Run: headless pygame with SDL's dummy video driver; simulated clock (each Clock.tick advances the game by its frame time, no real sleeping); random seed 0; keys injected as events and as key.get_pressed() state; no mouse input.
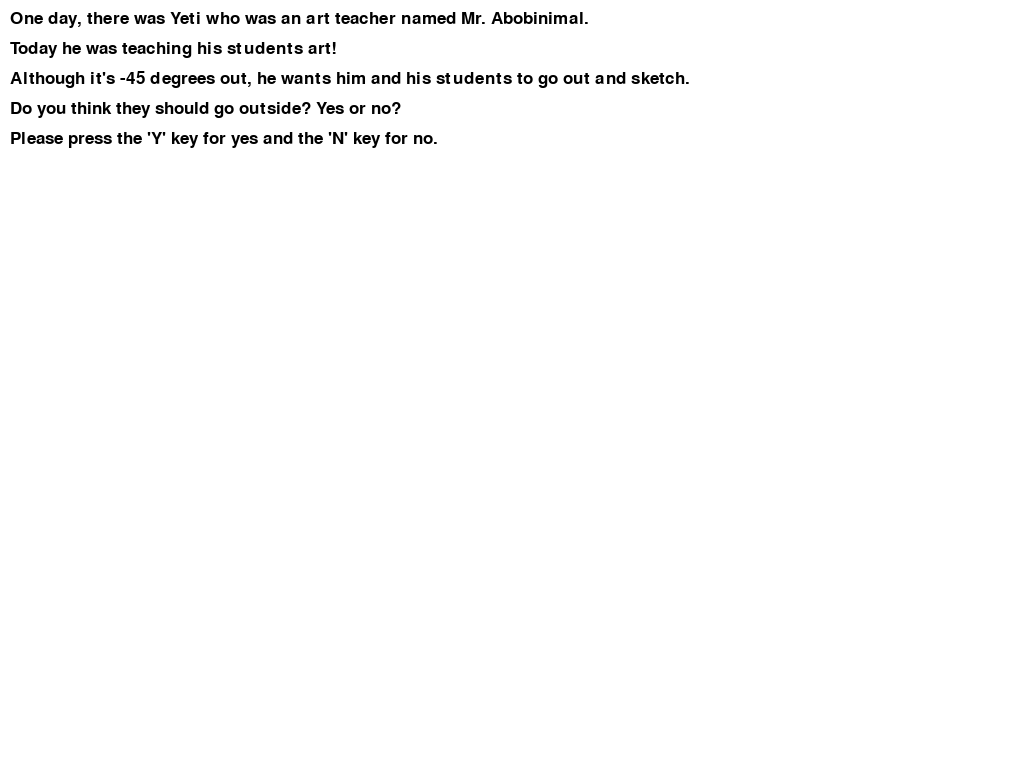
Frame 1 of 4 · flips 1–60 · no input
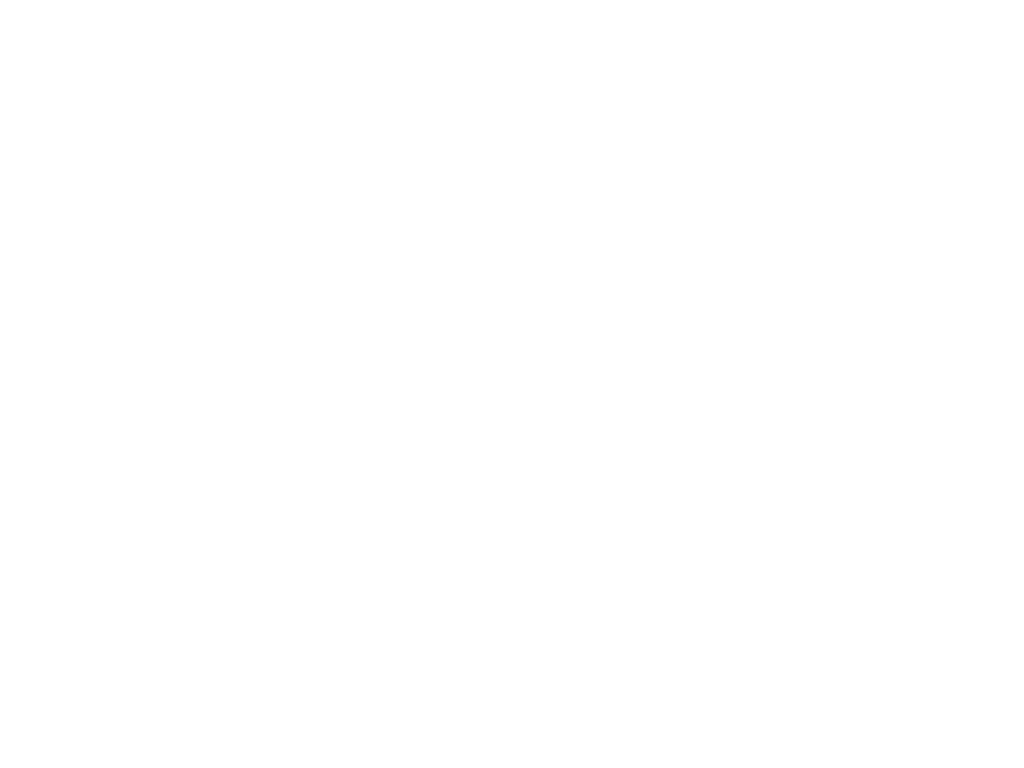
Frame 2 of 4 · flips 61–180 · tapped SPACE, RETURN · held RIGHT (→), D
Frame 3 of 4 · flips 181–300 · held DOWN (↓), S · screen unchanged from frame 2, image omitted
Frame 4 of 4 · flips 301–420 · held LEFT (←), A, UP (↑), W · screen unchanged from frame 3, image omitted

The pygame program that drew these frames:

import pygame
from pygame import display, font, event
from pygame.locals import *

# Setup display
pygame.init()
screen = display.set_mode()
display.set_caption("Capstone 2")
myFont = font.SysFont('arial', 25)  # Choose a font to use in game

# Directions displayed throughout game
directions = "Please press the 'Y' key for yes and the 'N' key for no."

# Counts how many questions have been asked
currentQuestion = 0


# Determines which question to ask
def story(answer, count):
    screen.fill("white")
    if count == 0:
        question1(answer)
    elif count == 1:
        question2(answer)
    elif count == 2:
        question3(answer)
    elif count == 3:
        end(answer)


# Displays the first part of the story
def intro():
    # Break up the string into multiple variables because there isn't text wrapping in Pygame
    intro1 = "One day, there was Yeti who was an art teacher named Mr. Abobinimal."
    intro2 = "Today he was teaching his students art!"
    intro3 = "Although it's -45 degrees out, he wants him and his students to go out and sketch."
    q1 = "Do you think they should go outside? Yes or no?"

    screen.fill("white")
    textSurface = myFont.render(intro1, True, "black")
    screen.blit(textSurface, (10, 10))
    textSurface = myFont.render(intro2, True, "black")
    screen.blit(textSurface, (10, 40))
    textSurface = myFont.render(intro3, True, "black")
    screen.blit(textSurface, (10, 70))
    textSurface = myFont.render(q1, True, "black")
    screen.blit(textSurface, (10, 100))
    textSurface = myFont.render(directions, True, "black")
    screen.blit(textSurface, (10, 130))


# Answer to the first question
def question1(answer):
    if answer == K_y:
        yes1 = "The kids headed out and put on their winter stuff so that they weren't cold."
        yes2 = "Eventually, they hear a very ferocious beast yell ROAR!"
        q2 = "Should they see what caused the sound? Yes or no?"

        textSurface = myFont.render(yes1, True, "black")
        screen.blit(textSurface, (10, 10))
        textSurface = myFont.render(yes2, True, "black")
        screen.blit(textSurface, (10, 40))
        textSurface = myFont.render(q2, True, "black")
        screen.blit(textSurface, (10, 70))
        textSurface = myFont.render(directions, True, "black")
        screen.blit(textSurface, (10, 100))

    elif answer == K_n:
        no1 = "These kids were glad! He had eventually changed his mind."
        no2 = "Although it's freezing out there, they watch droplets of snow fall down."
        no3 = "Suddenly, they hear a loud rumble! "
        no4 = "All the kids scrambled in fear. Although they want to investigate."
        q2 = "Should the kids and Mr. Abobinimal figure out this problem? Yes or no?"

        textSurface = myFont.render(no1, True, "black")
        screen.blit(textSurface, (10, 10))
        textSurface = myFont.render(no2, True, "black")
        screen.blit(textSurface, (10, 40))
        textSurface = myFont.render(no3, True, "black")
        screen.blit(textSurface, (10, 70))
        textSurface = myFont.render(no4, True, "black")
        screen.blit(textSurface, (10, 100))
        textSurface = myFont.render(q2, True, "black")
        screen.blit(textSurface, (10, 130))
        textSurface = myFont.render(directions, True, "black")
        screen.blit(textSurface, (10, 160))


# Answer to the second question
def question2(answer):
    if answer == K_y:
        yes1 = "Mr. Abobinimal and the students follow a mysterious cave."
        textSurface = myFont.render(yes1, True, "black")
        screen.blit(textSurface, (10, 10))

    elif answer == K_n:
        no1 = "They got frightened, but still decided to be brave."
        textSurface = myFont.render(no1, True, "black")
        screen.blit(textSurface, (10, 10))

    story2 = "As they're going through this random cave,"
    story3 = "they hear a bunch of grumbling noises."
    story4 = "What's this? They wonder with fear."
    q3 = "Do you think they should enter the cave? Yes or no?"

    textSurface = myFont.render(story2, True, "black")
    screen.blit(textSurface, (10, 40))
    textSurface = myFont.render(story3, True, "black")
    screen.blit(textSurface, (10, 70))
    textSurface = myFont.render(story4, True, "black")
    screen.blit(textSurface, (10, 100))
    textSurface = myFont.render(q3, True, "black")
    screen.blit(textSurface, (10, 130))
    textSurface = myFont.render(directions, True, "black")
    screen.blit(textSurface, (10, 160))


# Answer to the third question
def question3(answer):
    if answer == K_y:
        yes1 = "They enter the cave."
        yes2 = "Turns out, it's a pretty large place"
        yes3 = "It may have been sunny out, but in the cave it was dark."
        yes4 = "They all acted scared at first, but then the noises began to stop."
        q4 = "Should they go any deeper? Yes or No?"

        textSurface = myFont.render(yes1, True, "black")
        screen.blit(textSurface, (10, 10))
        textSurface = myFont.render(yes2, True, "black")
        screen.blit(textSurface, (10, 40))
        textSurface = myFont.render(yes3, True, "black")
        screen.blit(textSurface, (10, 70))
        textSurface = myFont.render(yes4, True, "black")
        screen.blit(textSurface, (10, 100))
        textSurface = myFont.render(q4, True, "black")
        screen.blit(textSurface, (10, 130))
        textSurface = myFont.render(directions, True, "black")
        screen.blit(textSurface, (10, 160))

    elif answer == K_n:
        no1 = "The teacher and students hesitate for a moment,"
        no2 = "they realized as long as they didn't get eaten, they're fine."
        no3 = "They leave it to themselves to find the monster,"
        no4 = "but still, they're wondering IF they should do it."
        q4 = "Should they find the monster?"

        textSurface = myFont.render(no1, True, "black")
        screen.blit(textSurface, (10, 10))
        textSurface = myFont.render(no2, True, "black")
        screen.blit(textSurface, (10, 40))
        textSurface = myFont.render(no3, True, "black")
        screen.blit(textSurface, (10, 70))
        textSurface = myFont.render(no4, True, "black")
        screen.blit(textSurface, (10, 100))
        textSurface = myFont.render(q4, True, "black")
        screen.blit(textSurface, (10, 130))
        textSurface = myFont.render(directions, True, "black")
        screen.blit(textSurface, (10, 160))


# This is the ending
def end(answer):
    if answer == K_y:
        yes1 = "Suspense fills the air as they uncover this beast."
        end1 = "After the time being used to find the monster,"
        end2 = "it ended up being Mr. Abobinimal's lost baby!"
        end3 = "Turns out, Mr. Abobinimal has been looking for his baby for three days!"
        end4 = "The act of bravery to find him wasn't that bad."
        end5 = "Moral of the story (sort of) is to expect the unexpected"
        end6 = "The end!"

        textSurface = myFont.render(yes1, True, "black")
        screen.blit(textSurface, (10, 10))
        textSurface = myFont.render(end1, True, "black")
        screen.blit(textSurface, (10, 40))
        textSurface = myFont.render(end2, True, "black")
        screen.blit(textSurface, (10, 70))
        textSurface = myFont.render(end3, True, "black")
        screen.blit(textSurface, (10, 100))
        textSurface = myFont.render(end4, True, "black")
        screen.blit(textSurface, (10, 130))
        textSurface = myFont.render(end5, True, "black")
        screen.blit(textSurface, (10, 160))
        textSurface = myFont.render(end6, True, "black")
        screen.blit(textSurface, (10, 190))

    elif answer == K_n:
        no1 = "They may have not gone any deeper,"
        end1 = "but they still found out who is was."
        end2 = "It was Mr. Abobinimal's child. Who's name was apparentley, Abob Jr."
        end3 = "They ended the journey with peace and everyone was safe."
        end4 = "The end!"

        textSurface = myFont.render(no1, True, "black")
        screen.blit(textSurface, (10, 10))
        textSurface = myFont.render(end1, True, "black")
        screen.blit(textSurface, (10, 40))
        textSurface = myFont.render(end2, True, "black")
        screen.blit(textSurface, (10, 70))
        textSurface = myFont.render(end3, True, "black")
        screen.blit(textSurface, (10, 100))
        textSurface = myFont.render(end4, True, "black")
        screen.blit(textSurface, (10, 130))


# Game loop
while True:
    # Checks to see if at beginning of game
    if currentQuestion == 0:
        intro()

    # Get the most recent event
    currentEvent = event.poll()

    # Displays the correct question based on event that occurs
    if currentEvent.type == KEYDOWN:
        story(currentEvent.key, currentQuestion)
        currentQuestion = currentQuestion + 1

    # add text to screen
    display.update()
